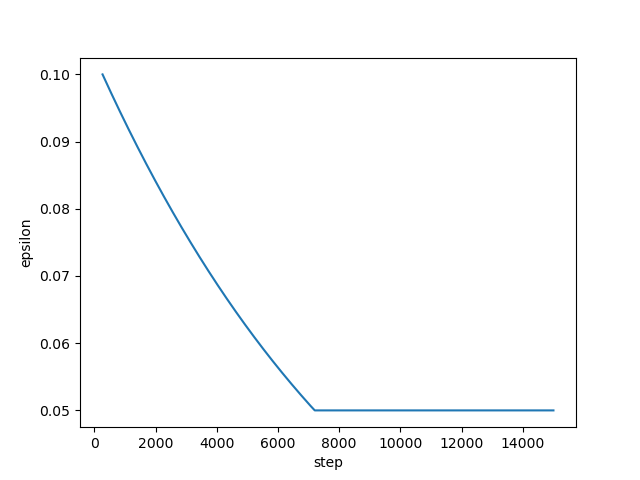

Source data for this figure (header and first rows):
step, epsilon
267, 0.09999
268, 0.09998
269, 0.09997
270, 0.09996
271, 0.09995
272, 0.09994
273, 0.09993
274, 0.09992
275, 0.09991
276, 0.0999
277, 0.09989
278, 0.09988
279, 0.09987
280, 0.09986
281, 0.09985
282, 0.09984
283, 0.09983
284, 0.09982
285, 0.09981
286, 0.0998
287, 0.09979
288, 0.09978
289, 0.09977
290, 0.09976
291, 0.09975
292, 0.09974
293, 0.09973
294, 0.09972
295, 0.09971
296, 0.0997
297, 0.09969
298, 0.09968
299, 0.09967
300, 0.09966
301, 0.09965
302, 0.09964
303, 0.09963
304, 0.09962
305, 0.09961
306, 0.0996
307, 0.09959
308, 0.09958
309, 0.09957
310, 0.09956
311, 0.09955
312, 0.09954
313, 0.09953
314, 0.09952
315, 0.09951
316, 0.0995
317, 0.09949
318, 0.09948
319, 0.09947
320, 0.09946
321, 0.09945
322, 0.09944
323, 0.09943
324, 0.09942
325, 0.09941
326, 0.0994
... 14,674 more rows
